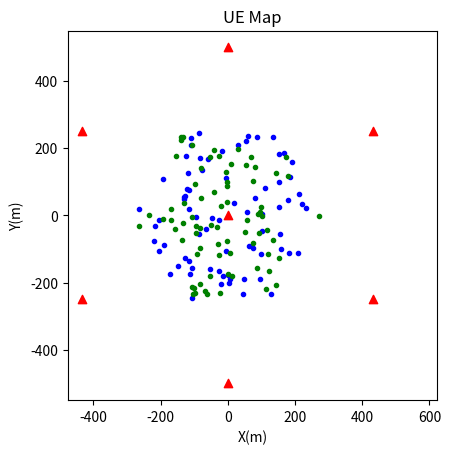
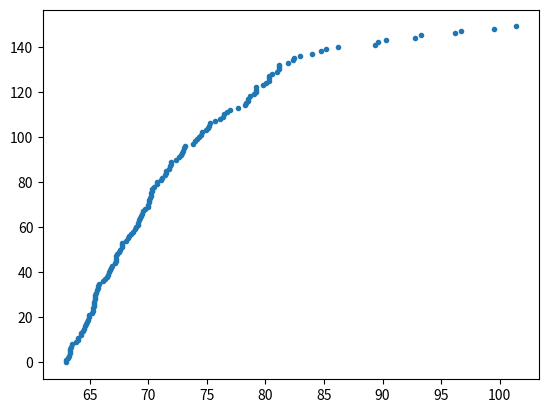
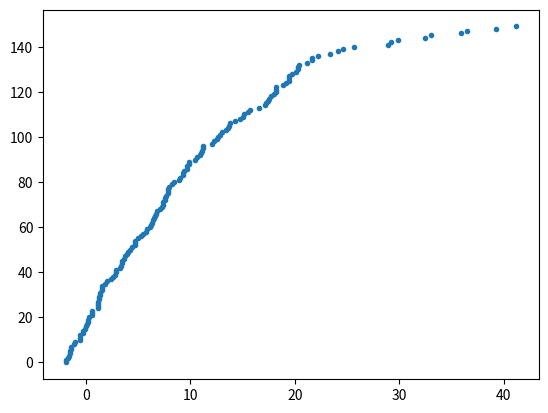
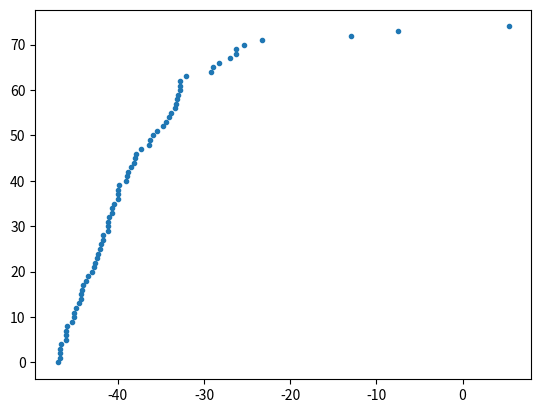
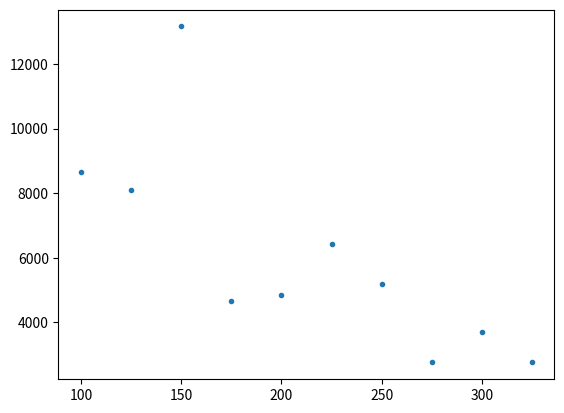

Reproduce these figures in Python, in order.
import matplotlib.pyplot as plt
from random import randint, uniform
from math import sqrt, log10, log2
from numpy import random


BW = 10E6
TEMP = 27 + 273.15
BASE_P = 23 - 30
UE_P = 0 - 30
TX_G = 0
RX_G = 0
B_H = 51.5
UE_H = 1.5
BOLTZ_CONST = 1.38E-23
EX = 4
SQRT_3 = sqrt(3)
SQRT_3_div_2 = (sqrt(3) / 2)
NEG_SQRT_3 = (-1) * sqrt(3)
NEG_SQRT_3_div_2 = (-1) * (sqrt(3) / 2)
UE_NUM = 75
SCALE = 250 / SQRT_3_div_2


class Map():
    def __init__(self):
        self._cluster = []

    def add_cluster(self, cluster):
        self._cluster.append(cluster)

    @property
    def cluster(self):
        return self._cluster


class Cluster():
    def __init__(self, loc_x, loc_y, ma):
        self._bs = []
        self._map = ma
        self._bs.append(Bs(0 + loc_x, 0 + loc_y, self))
        self._bs.append(Bs(0 + loc_x, 500 + loc_y, self))
        self._bs.append(Bs(0 + loc_x, -500 + loc_y, self))
        self._bs.append(Bs(250 * NEG_SQRT_3 + loc_x, 250 + loc_y, self))
        self._bs.append(Bs(250 * NEG_SQRT_3 + loc_x, -250 + loc_y, self))
        self._bs.append(Bs(250 * SQRT_3 + loc_x, 250 + loc_y, self))
        self._bs.append(Bs(250 * SQRT_3 + loc_x, -250 + loc_y, self))
    @property
    def bs(self):
        return self._bs

    @property
    def map(self):
        return self._map

    def plot_map(self, filename):
        x = []
        y = []
        ue_x = []
        ue_y = []
        ue_x_recv = []
        ue_y_recv = []
        for i in range(len(self.bs)):
            x.append(self.bs[i].x)
            y.append(self.bs[i].y)
            for j in range(len(self.bs[i].ue)):
                if self.bs[i].ue[j]._recv == 0:
                    ue_x.append(self.bs[i].ue[j].x)
                    ue_y.append(self.bs[i].ue[j].y)
                else:
                    ue_x_recv.append(self.bs[i].ue[j].x)
                    ue_y_recv.append(self.bs[i].ue[j].y)
        plt.scatter(x, y, color='r', marker='^')
        plt.scatter(ue_x, ue_y, marker='.', color='b')
        plt.scatter(ue_x_recv, ue_y_recv, marker='.', color='g')
        plt.axis('square')
        plt.title('UE Map')
        plt.xlabel("X(m)")
        plt.ylabel("Y(m)")
        plt.savefig(filename)
        plt.close()


class Bs():
    def __init__(self, x, y, cluster):
        self._loc_x = x
        self._loc_y = y
        self._ue = []
        self._cluster = cluster
        self._map = self._cluster.map

    @property
    def ue(self):
        return self._ue

    @property
    def x(self):
        return self._loc_x

    @property
    def y(self):
        return self._loc_y

    def add_ue(self, ue):
        self._ue.append(ue)

    def gen_ue(self):
        for i in range(UE_NUM):
            ue = Ue(self)
            self._ue.append(ue)
            ue2 = Ue(self, 1, ue)
            while sqrt((ue.x-ue2.x)**2 + (ue.y-ue2.y)**2) > 200:
                ue2 = Ue(self, 1, ue)
            self._ue.append(ue2)


class Ue():
    def __init__(self, bs, recv=0, tx = None):
        self._x, self._y = gen_loc()
        self._dis = sqrt(self._x**2+self._y**2)
        self._x += bs.x
        self._y += bs.y
        self._bs = bs
        self._recv = recv
        self._tx = tx

    @property
    def x(self):
        return self._x

    @property
    def y(self):
        return self._y

    @property
    def bs(self):
        return self._bs

def gen_loc():
    while True:
        x = uniform(-1, 1)
        y = uniform(-1, 1)
        if (y <= SQRT_3_div_2) and \
           (y >= NEG_SQRT_3_div_2) and \
           (SQRT_3 * x + y <= SQRT_3) and \
           (SQRT_3 * x + y >= NEG_SQRT_3) and \
           (NEG_SQRT_3 * x + y <= SQRT_3) and \
           (NEG_SQRT_3 * x + y >= NEG_SQRT_3):
            return x * SCALE, y * SCALE

def db_to_int(n):
    return 10 ** (n / 10)


def down_rxp(dis):
    g = (B_H * UE_H) ** 2 / (dis ** EX)
    g_db = 10 * log10(g)
    rx_p = g_db + BASE_P + TX_G + RX_G
    return rx_p

def up_rxp(dis):
    g = (B_H * UE_H) ** 2 / (dis ** EX)
    g_db = 10 * log10(g)
    rx_p = g_db + UE_P + TX_G + RX_G
    return rx_p

def Sinr(power_db, inf):
    noise = BOLTZ_CONST * TEMP * BW / UE_NUM
    p = db_to_int(power_db)
    s = p / (noise + inf)
    return 10 * log10(s)


def shannon(sinr):
    return BW / UE_NUM * log2(1 + db_to_int(sinr))


if __name__ == "__main__":
    ################1-1################
    ma = Map()
    clus = Cluster(0, 0, ma)
    cent_bs = clus.bs[0]
    cent_bs.gen_ue()
    clus.plot_map('./fig1_1.jpg')
    ################1-2-a################

    sinr_lst = []
    count_lst = []
    count = 0
    for ue in cent_bs.ue:
        up_p = up_rxp(ue._dis)
        sinr_lst.append(Sinr(up_p, 0))
        count_lst.append(count)
        count += 1
    sinr_lst.sort()
    plt.scatter(sinr_lst, count_lst, marker='.')
    plt.savefig('./fig1_2_a.jpg')
    plt.close()
    ################1-2-b################

    sinr_lst = []
    count_lst = []
    count = 0
    for ue in cent_bs.ue:
        down_p = down_rxp(ue._dis)
        inf_p = 0
        for j in range(1, len(clus.bs)):
            dis = sqrt((clus.bs[j].x - ue.x) ** 2 + (clus.bs[j].y - ue.y) ** 2)
            inf_p += db_to_int(down_rxp(dis))
        sinr_lst.append(Sinr(down_p, inf_p))
        count_lst.append(count)
        count += 1
    sinr_lst.sort()
    plt.scatter(sinr_lst, count_lst, marker='.')
    plt.savefig('./fig1_2_b.jpg')
    plt.close()
    ################1-3################

    rate = 0
    for sinr in sinr_lst:
        rate += (BW/UE_NUM * log2(1+db_to_int(sinr)))
    print(f'Rate : {rate}')
    ################1-4################

    d2d_p = 0
    for ue in cent_bs.ue:
        if ue._recv == 1:
            dis = sqrt((ue.x-ue._tx.x)**2+(ue.y-ue._tx.y)**2)
            d2d_p += db_to_int(up_rxp(dis))
    sinr_lst = []
    count_lst = []
    count = 0
    for ue in cent_bs.ue:
        if ue._recv == 1:
            dis = sqrt((ue.x-ue._tx.x)**2+(ue.y-ue._tx.y)**2)
            up_p = up_rxp(dis)
            sinr_lst.append(Sinr(up_p, d2d_p-db_to_int(up_p)))
            count_lst.append(count)
            count += 1
    sinr_lst.sort()

    plt.scatter(sinr_lst, count_lst, marker='.')
    plt.savefig('./fig1_4.jpg')
    plt.close()
    ################1-5################

    rate = 0
    for sinr in sinr_lst:
        rate += shannon(sinr)
    print(f'Rate : {rate}')
    ################1-6################
    rate_lst = []
    ue_num_lst = []

    for i in range(10):
        UE_NUM += 25
        for _ in range(20):
            rate_lst_avg = []
            ma = Map()
            clus = Cluster(0, 0, ma)
            cent_bs = clus.bs[0]
            cent_bs.gen_ue()
            d2d_p = 0
            for ue in cent_bs.ue:
                if ue._recv == 1:
                    dis = sqrt((ue.x-ue._tx.x)**2+(ue.y-ue._tx.y)**2)
                    d2d_p += db_to_int(up_rxp(dis))
            sinr_lst = []
            count_lst = []
            count = 0
            for ue in cent_bs.ue:
                if ue._recv == 1:
                    dis = sqrt((ue.x-ue._tx.x)**2+(ue.y-ue._tx.y)**2)
                    up_p = up_rxp(dis)
                    sinr_lst.append(Sinr(up_p, (d2d_p - db_to_int(up_p))))
                    count_lst.append(count)
                    count += 1
            sinr_lst.sort()
            rate = 0
            for sinr in sinr_lst:
                rate += shannon(sinr)
            rate_lst_avg.append(rate)
        rate_lst.append(sum(rate_lst_avg)/20)
        ue_num_lst.append(UE_NUM)
    plt.scatter(ue_num_lst, rate_lst, marker='.')
    plt.savefig('./fig1_6.jpg')
    plt.close()
